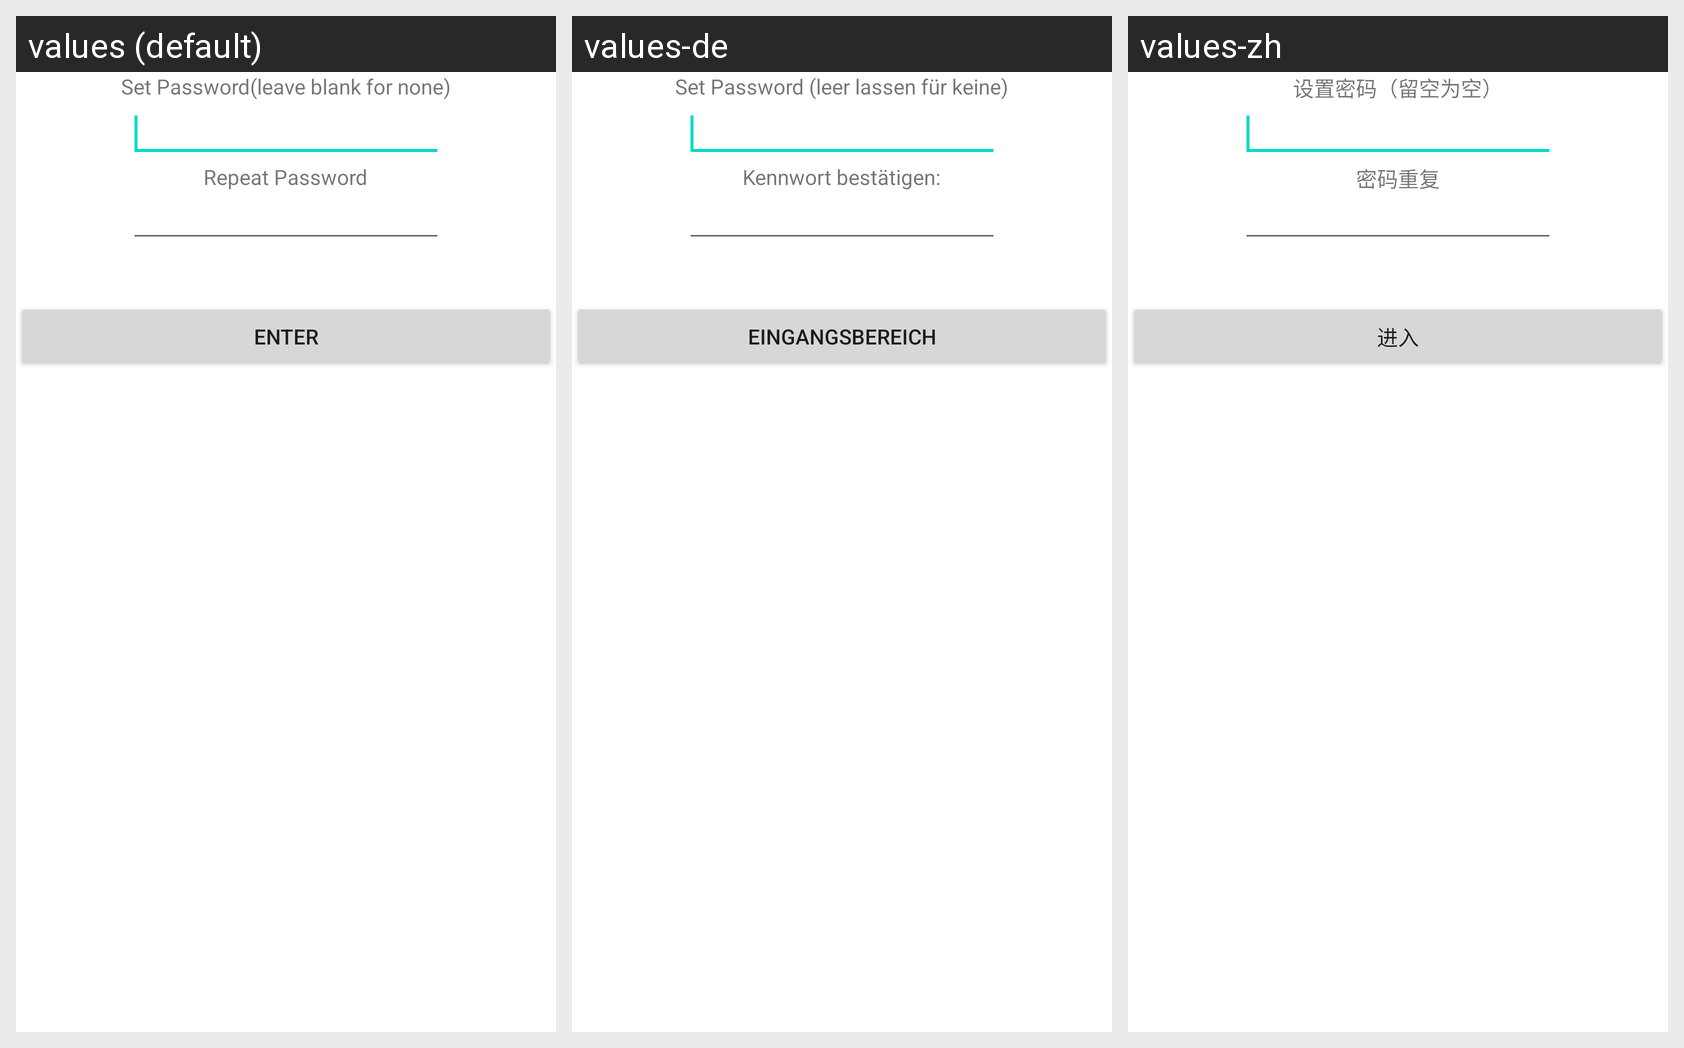

The Android screen above is rendered under several locales of the same app. Produce the string resources it draws, with the default and per-locale values.
Android screen res/layout/password_create.xml rendered under 3 locales, left to right: values (default), values-de, values-zh. Device: Nexus 5 (rendered at 1080×1920; each locale shown at half size, 540×960, under a caption strip naming it); theme Theme.MaterialComponents.DayNight.NoActionBar.
Other locales in the repository, not shown: values-en, values-es, values-fr, values-it, values-ja, values-pt.
Strings drawn on this screen, with the default value and each locale's value (text and hints the layout hard-codes, and strings that could not be matched under every locale, appear in the picture but are not listed):

enter
  values: enter
  values-de: Eingangsbereich
  values-zh: 进入

password_repeat
  values: Repeat Password
  values-de: Kennwort bestätigen:
  values-zh: 密码重复

password_set
  values: Set Password(leave blank for none)
  values-de: Set Password (leer lassen für keine)
  values-zh: 设置密码（留空为空）
